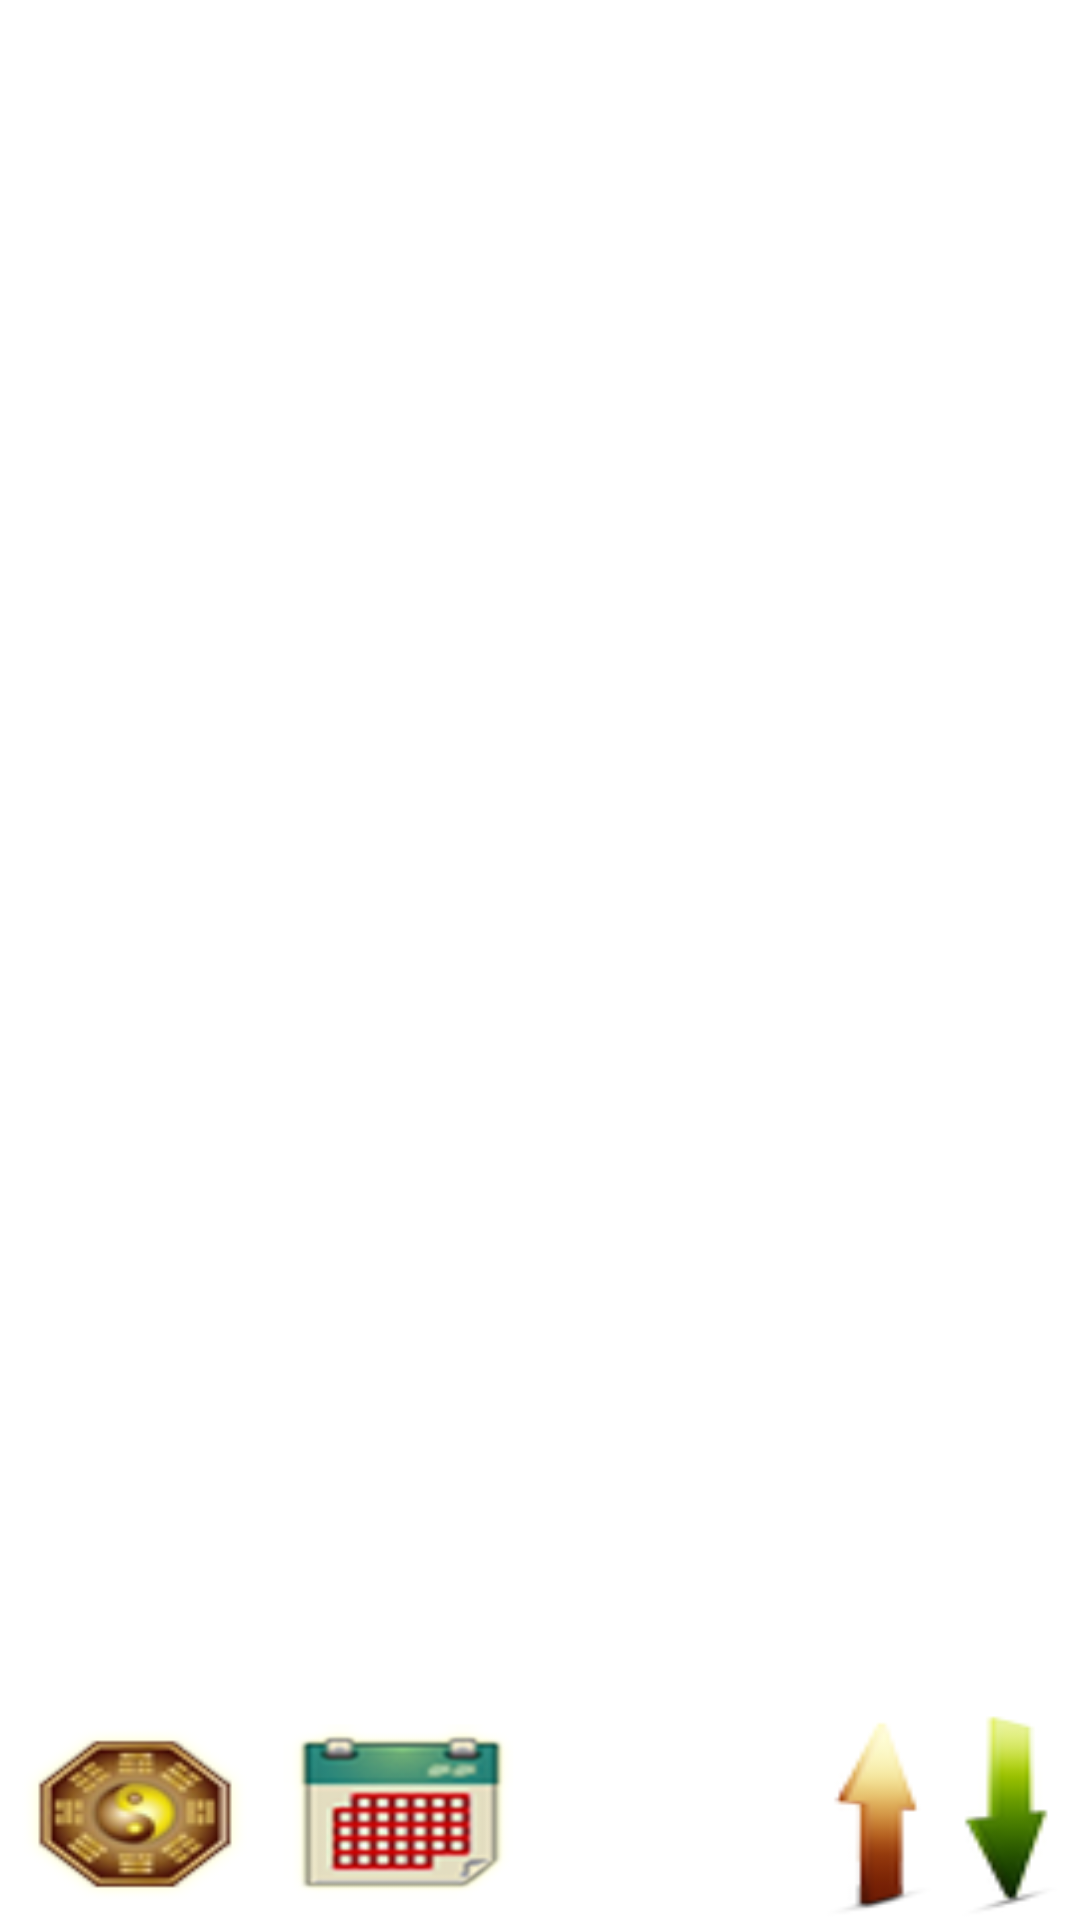

Produce the Android XML layout that renders to this screen, including the resource entries it uses.
<!-- AndroidManifest.xml: application theme AppTheme -->
<!-- res/layout/activity_tabhost.xml -->
<?xml version="1.0" encoding="UTF-8"?>
<TabHost xmlns:android="http://schemas.android.com/apk/res/android"
    android:id="@android:id/tabhost"
    android:layout_width="fill_parent"
    android:layout_height="fill_parent" >

    <LinearLayout
        android:layout_width="fill_parent"
        android:layout_height="fill_parent"
        android:orientation="vertical" >

        <FrameLayout
            android:layout_width="match_parent"
            android:layout_height="0dp"
            android:layout_weight="1" >

            <FrameLayout
                android:id="@android:id/tabcontent"
                android:layout_width="match_parent"
                android:layout_height="match_parent" />








        </FrameLayout>

        <TabWidget
            android:id="@android:id/tabs"
            android:layout_width="fill_parent"
            android:layout_height="wrap_content"
            android:layout_weight="0.0"
            android:visibility="gone" />

        <LinearLayout
            android:id="@+id/tab_btns"
            android:layout_width="match_parent"
            android:layout_height="40dp"
            android:layout_gravity="bottom"
            android:layout_weight="0.05"
            android:background="#FFF"
            android:orientation="horizontal" >

            <RelativeLayout
                android:id="@+id/product_tab_btn"
                style="@style/tabhost_btn"
                android:background="@drawable/icon01_detail" >
            </RelativeLayout>

            <RelativeLayout
                android:id="@+id/feed_tab_btn"
                style="@style/tabhost_btn"
                android:background="@drawable/icon03_month_view" >
            </RelativeLayout>

            <RelativeLayout
                android:id="@+id/message_tab_btn"
                style="@style/tabhost_btn"
                android:background="@drawable/icon02_changedate" >
            </RelativeLayout>

            <RelativeLayout
                android:id="@+id/more_tab_btn"
                style="@style/tabhost_btn"
                android:background="@drawable/icon04_pray" >
            </RelativeLayout>
        </LinearLayout>
    </LinearLayout>

</TabHost>
<!-- resources referenced by this layout -->
<resources>
  <!-- drawable icon01_detail: png bitmap (drawable-hdpi, 6880 bytes) -->
  <!-- drawable icon03_month_view: png bitmap (drawable-hdpi, 4465 bytes) -->
  <!-- drawable icon04_pray: png bitmap (drawable-xhdpi, 5375 bytes) -->
  <style name="tabhost_btn">
          <item name="android:layout_width">0dp</item>
          <item name="android:layout_height">match_parent</item>
          <item name="android:layout_gravity">bottom</item>
          <item name="android:gravity">center_horizontal</item>
          <item name="android:layout_weight">1</item>
          <item name="android:clickable">true</item>
          <item name="android:onClick">tab_click</item>
          <item name="android:paddingTop">10dp</item>
      </style>
  <style name="AppTheme" parent="@android:style/Theme.Light.NoTitleBar">
          
      </style>
</resources>
